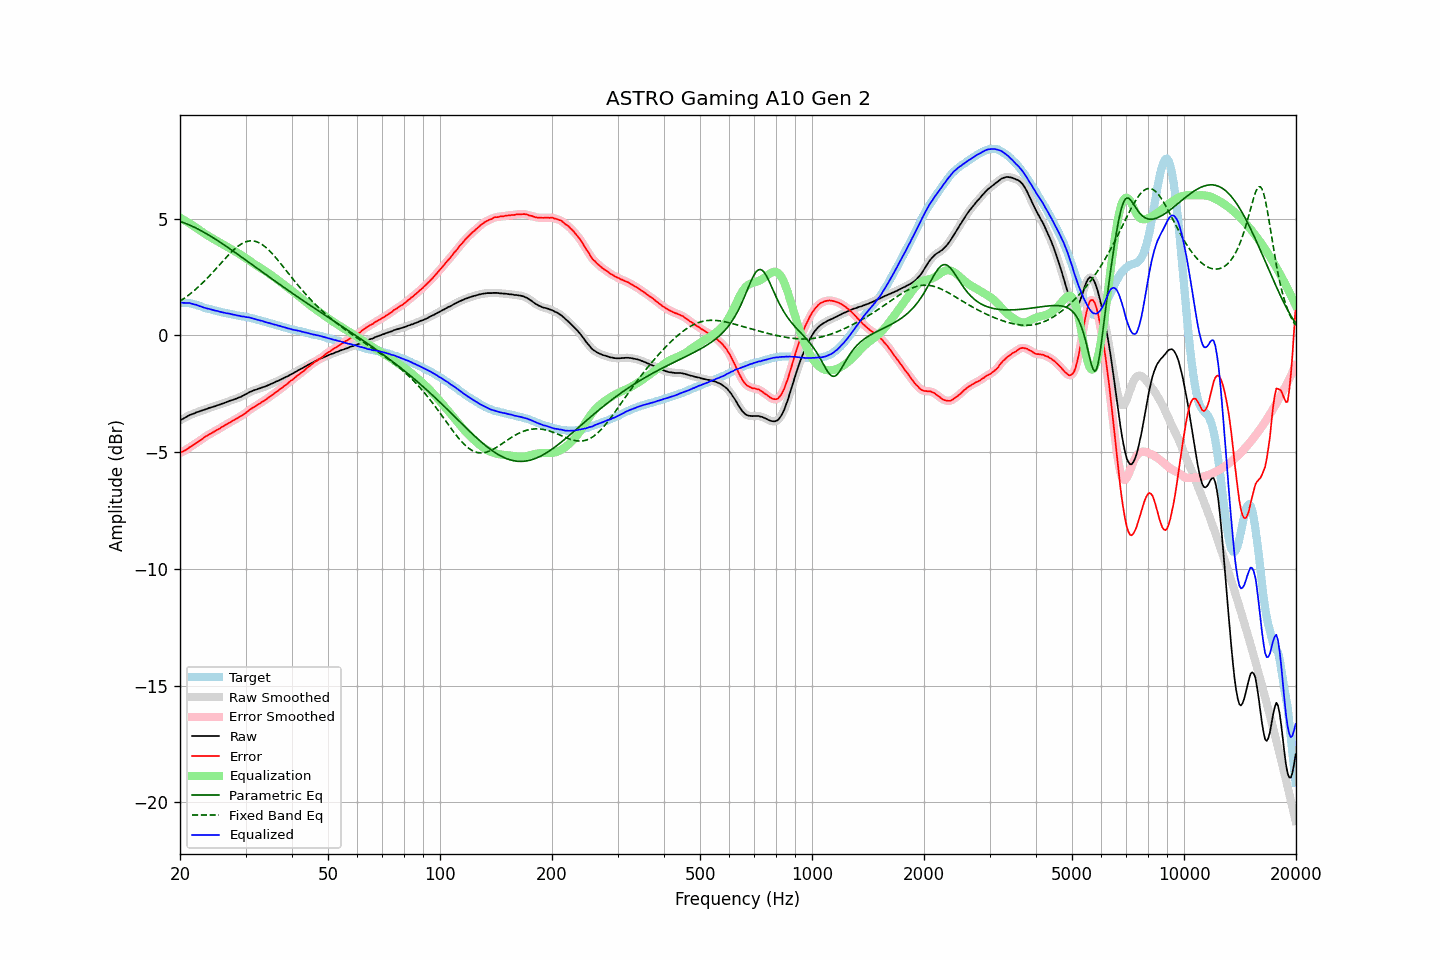

Values plotted in this chart, from the file beside it:
frequency, raw, error, smoothed, error_smoothed, equalization, parametric_eq, fixed_band_eq, equalized_raw, equalized_smoothed, target
20.00, -3.64, -5.04, -3.64, -5.03, 5.04, 4.88, 1.47, 1.40, 1.40, 1.40
20.20, -3.60, -5.00, -3.60, -5.00, 5.00, 4.86, 1.51, 1.40, 1.40, 1.40
20.40, -3.57, -4.96, -3.56, -4.97, 4.96, 4.84, 1.56, 1.39, 1.40, 1.40
20.61, -3.53, -4.93, -3.53, -4.93, 4.92, 4.81, 1.61, 1.39, 1.39, 1.40
20.81, -3.49, -4.88, -3.49, -4.88, 4.88, 4.78, 1.66, 1.39, 1.39, 1.40
21.02, -3.45, -4.84, -3.45, -4.84, 4.84, 4.75, 1.71, 1.39, 1.39, 1.40
21.23, -3.41, -4.78, -3.41, -4.79, 4.80, 4.72, 1.76, 1.39, 1.38, 1.38
21.44, -3.39, -4.75, -3.38, -4.75, 4.75, 4.69, 1.82, 1.36, 1.37, 1.37
21.66, -3.36, -4.70, -3.36, -4.70, 4.71, 4.66, 1.87, 1.35, 1.35, 1.35
21.87, -3.34, -4.66, -3.33, -4.66, 4.66, 4.63, 1.93, 1.32, 1.33, 1.33
22.09, -3.30, -4.61, -3.30, -4.61, 4.61, 4.60, 1.99, 1.32, 1.31, 1.32
22.31, -3.28, -4.56, -3.28, -4.57, 4.56, 4.56, 2.05, 1.29, 1.29, 1.29
22.54, -3.26, -4.52, -3.25, -4.52, 4.52, 4.53, 2.12, 1.26, 1.26, 1.27
22.76, -3.23, -4.47, -3.23, -4.47, 4.47, 4.49, 2.18, 1.24, 1.24, 1.24
22.99, -3.21, -4.42, -3.21, -4.42, 4.42, 4.45, 2.25, 1.21, 1.21, 1.21
23.22, -3.19, -4.37, -3.18, -4.37, 4.38, 4.41, 2.31, 1.19, 1.19, 1.18
23.45, -3.16, -4.32, -3.16, -4.33, 4.33, 4.37, 2.38, 1.17, 1.17, 1.16
23.69, -3.14, -4.29, -3.13, -4.28, 4.29, 4.33, 2.45, 1.15, 1.15, 1.15
23.92, -3.11, -4.24, -3.11, -4.25, 4.25, 4.29, 2.53, 1.14, 1.14, 1.13
24.16, -3.09, -4.21, -3.09, -4.21, 4.21, 4.25, 2.60, 1.12, 1.12, 1.12
24.40, -3.07, -4.17, -3.07, -4.17, 4.17, 4.21, 2.67, 1.10, 1.10, 1.10
24.65, -3.05, -4.13, -3.05, -4.13, 4.13, 4.17, 2.75, 1.08, 1.08, 1.08
24.89, -3.03, -4.09, -3.02, -4.09, 4.09, 4.12, 2.83, 1.06, 1.06, 1.06
25.14, -3.00, -4.05, -3.00, -4.05, 4.05, 4.08, 2.90, 1.05, 1.05, 1.05
25.39, -2.98, -4.01, -2.98, -4.01, 4.01, 4.03, 2.98, 1.03, 1.03, 1.03
25.65, -2.96, -3.98, -2.95, -3.97, 3.97, 3.99, 3.06, 1.01, 1.01, 1.02
25.91, -2.93, -3.92, -2.93, -3.93, 3.93, 3.94, 3.13, 1.00, 1.00, 0.99
26.16, -2.91, -3.89, -2.91, -3.88, 3.89, 3.90, 3.21, 0.98, 0.98, 0.98
26.43, -2.88, -3.85, -2.88, -3.84, 3.85, 3.85, 3.29, 0.97, 0.97, 0.97
26.69, -2.86, -3.80, -2.85, -3.80, 3.81, 3.81, 3.36, 0.95, 0.95, 0.95
26.96, -2.83, -3.76, -2.83, -3.76, 3.77, 3.76, 3.43, 0.94, 0.94, 0.94
27.23, -2.80, -3.72, -2.80, -3.73, 3.73, 3.71, 3.50, 0.93, 0.93, 0.93
27.50, -2.78, -3.69, -2.78, -3.69, 3.69, 3.66, 3.57, 0.91, 0.91, 0.92
27.77, -2.76, -3.65, -2.75, -3.65, 3.65, 3.61, 3.64, 0.89, 0.90, 0.89
28.05, -2.73, -3.61, -2.73, -3.61, 3.61, 3.57, 3.70, 0.88, 0.88, 0.88
28.33, -2.71, -3.57, -2.70, -3.57, 3.57, 3.52, 3.76, 0.86, 0.87, 0.86
28.62, -2.68, -3.53, -2.68, -3.53, 3.53, 3.47, 3.82, 0.85, 0.85, 0.85
28.90, -2.65, -3.49, -2.65, -3.49, 3.49, 3.42, 3.87, 0.84, 0.84, 0.84
29.19, -2.63, -3.45, -2.62, -3.45, 3.45, 3.37, 3.91, 0.82, 0.83, 0.82
29.48, -2.59, -3.41, -2.59, -3.41, 3.40, 3.32, 3.95, 0.81, 0.81, 0.82
29.78, -2.55, -3.36, -2.55, -3.36, 3.35, 3.27, 3.98, 0.81, 0.80, 0.81
30.08, -2.52, -3.32, -2.51, -3.31, 3.31, 3.22, 4.01, 0.79, 0.79, 0.80
30.38, -2.48, -3.25, -2.48, -3.26, 3.26, 3.17, 4.03, 0.78, 0.78, 0.78
30.68, -2.44, -3.20, -2.44, -3.20, 3.21, 3.12, 4.04, 0.77, 0.77, 0.77
30.99, -2.41, -3.15, -2.41, -3.15, 3.16, 3.07, 4.05, 0.75, 0.76, 0.74
31.30, -2.38, -3.11, -2.38, -3.11, 3.11, 3.02, 4.05, 0.74, 0.74, 0.73
31.61, -2.35, -3.07, -2.35, -3.07, 3.07, 2.97, 4.04, 0.72, 0.72, 0.72
31.93, -2.33, -3.03, -2.33, -3.02, 3.02, 2.93, 4.03, 0.70, 0.70, 0.70
32.24, -2.31, -2.98, -2.30, -2.98, 2.98, 2.88, 4.00, 0.67, 0.68, 0.67
32.57, -2.28, -2.94, -2.28, -2.94, 2.94, 2.83, 3.98, 0.66, 0.66, 0.66
32.89, -2.26, -2.90, -2.25, -2.89, 2.89, 2.78, 3.94, 0.64, 0.64, 0.65
33.22, -2.23, -2.84, -2.23, -2.85, 2.85, 2.73, 3.90, 0.62, 0.62, 0.61
33.55, -2.21, -2.81, -2.21, -2.81, 2.81, 2.68, 3.85, 0.60, 0.60, 0.60
33.89, -2.19, -2.77, -2.18, -2.76, 2.76, 2.63, 3.80, 0.57, 0.58, 0.58
34.23, -2.16, -2.72, -2.16, -2.72, 2.71, 2.58, 3.74, 0.56, 0.56, 0.56
34.57, -2.13, -2.67, -2.13, -2.67, 2.67, 2.53, 3.67, 0.54, 0.54, 0.54
34.92, -2.10, -2.61, -2.10, -2.62, 2.62, 2.48, 3.60, 0.52, 0.52, 0.52
35.27, -2.07, -2.57, -2.07, -2.57, 2.57, 2.43, 3.53, 0.50, 0.50, 0.50
35.62, -2.04, -2.52, -2.04, -2.52, 2.52, 2.38, 3.46, 0.48, 0.48, 0.48
35.97, -2.01, -2.47, -2.01, -2.47, 2.47, 2.33, 3.38, 0.46, 0.46, 0.46
... 635 more rows
